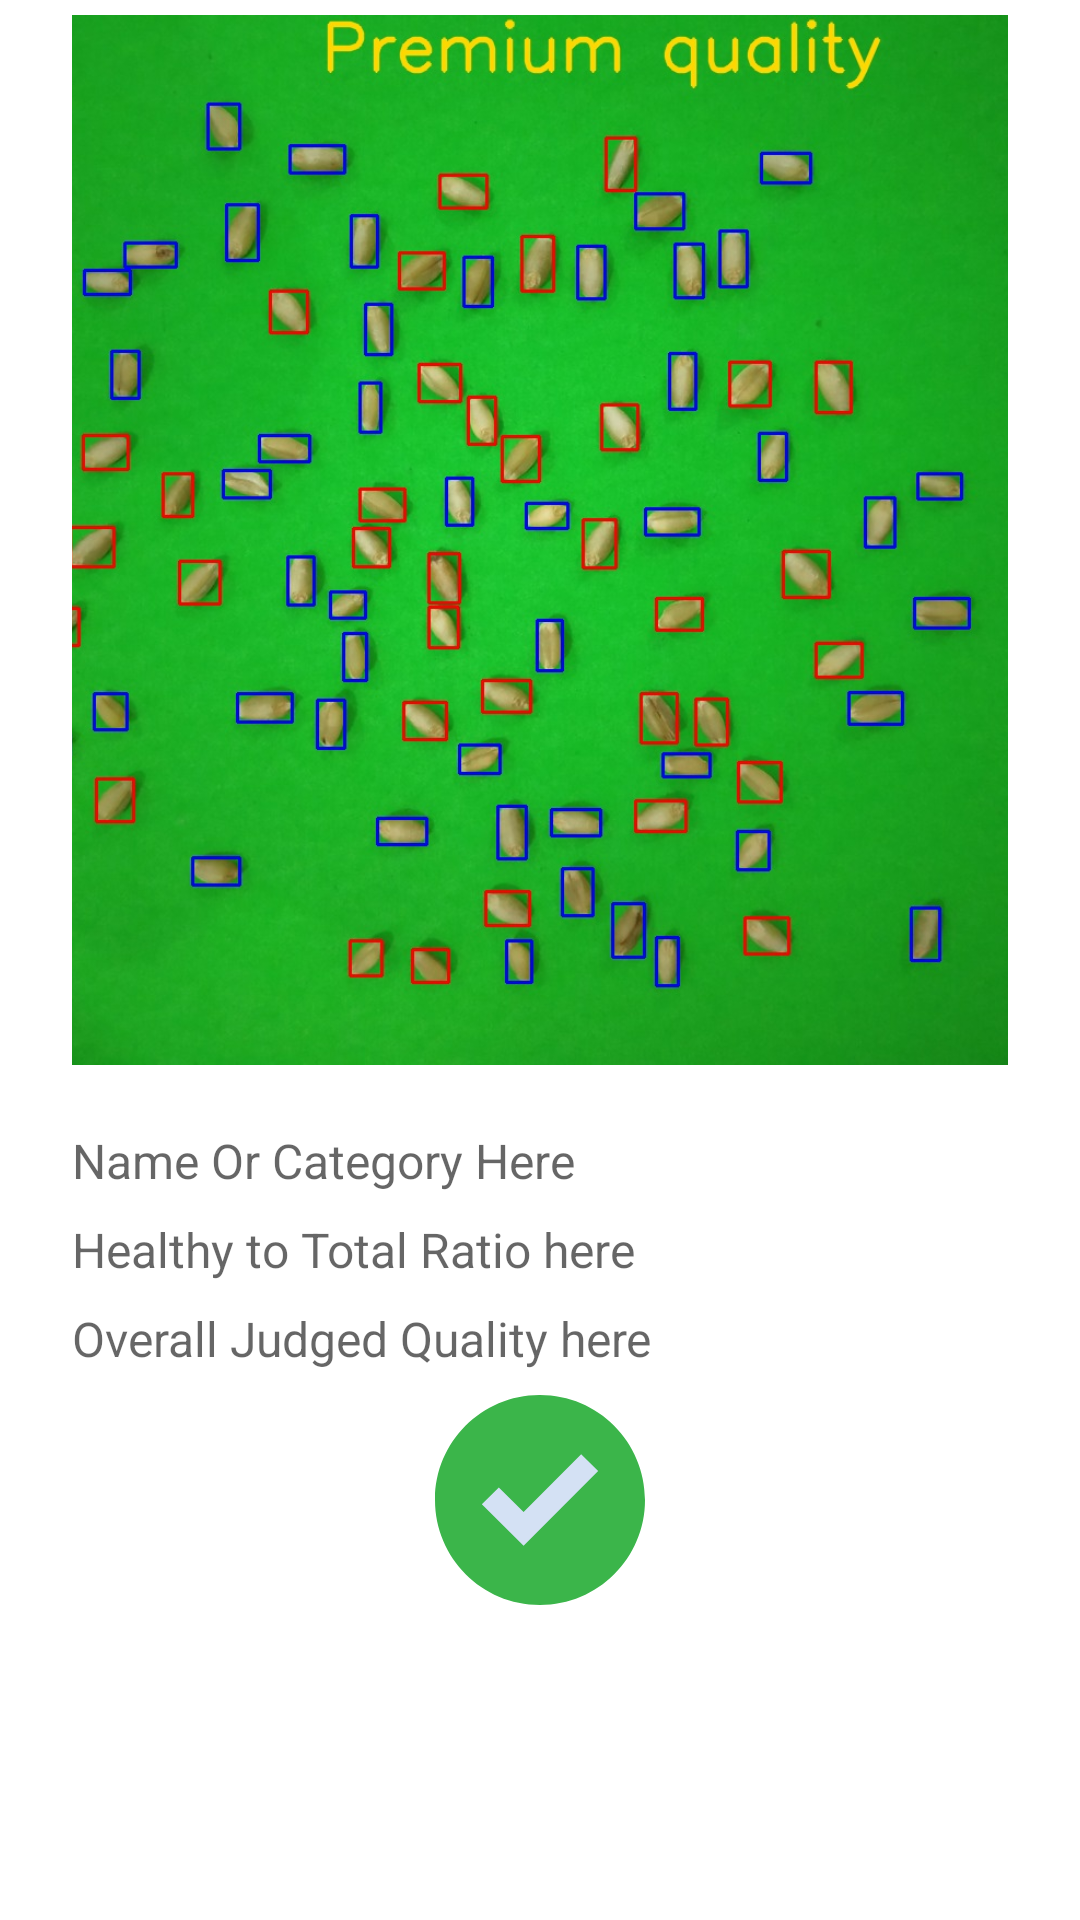

Here is an Android app screen rendered from its layout file. Give the layout XML and the strings, colors and styles it references.
<!-- AndroidManifest.xml: application theme AppTheme -->
<!-- res/layout/activity_quality_test_result.xml -->
<?xml version="1.0" encoding="utf-8"?>
<androidx.coordinatorlayout.widget.CoordinatorLayout xmlns:android="http://schemas.android.com/apk/res/android"
    xmlns:app="http://schemas.android.com/apk/res-auto"
    xmlns:tools="http://schemas.android.com/tools"
    android:layout_width="match_parent"
    android:layout_height="match_parent">


    <com.google.android.material.appbar.AppBarLayout
        android:id="@+id/app_bar_layout"
        android:layout_width="match_parent"
        android:layout_height="wrap_content"
        android:background="@android:color/white"
        android:fitsSystemWindows="true"
        app:layout_constraintEnd_toEndOf="parent"
        app:layout_constraintStart_toStartOf="parent"
        app:layout_constraintTop_toTopOf="parent">

        <com.google.android.material.appbar.CollapsingToolbarLayout
            android:id="@+id/collapsing_toolbar"
            android:layout_width="match_parent"
            android:layout_height="wrap_content"
            android:fitsSystemWindows="true"
            app:contentScrim="@android:color/white"
            app:expandedTitleTextAppearance="@android:color/transparent"
            app:layout_scrollFlags="scroll|exitUntilCollapsed">

            <RelativeLayout
                android:layout_width="match_parent"
                android:layout_height="wrap_content"
                android:layout_gravity="center"
                android:gravity="center">

                <ImageView
                    android:id="@+id/item_image"
                    android:layout_width="wrap_content"
                    android:layout_height="350dp"
                    android:layout_centerInParent="true"
                    android:layout_marginStart="24dp"
                    android:layout_marginTop="10dp"
                    android:layout_marginEnd="24dp"
                    android:scaleType="centerCrop"
                    android:src="@drawable/result_1" />

                <LinearLayout
                    android:id="@+id/ml"
                    android:layout_width="wrap_content"
                    android:layout_height="wrap_content"
                    android:layout_centerInParent="true"
                    android:orientation="vertical"
                    android:visibility="gone">

                    <ProgressBar
                        android:id="@+id/pbAnalyseML"
                        android:layout_width="wrap_content"
                        android:layout_height="wrap_content"
                        android:layout_gravity="center" />

                    <TextView
                        android:id="@+id/tvAnalyse"
                        android:layout_width="wrap_content"
                        android:layout_height="wrap_content"
                        android:layout_gravity="center"
                        android:text="Analysing Quality..."
                        android:textColor="@android:color/holo_red_dark" />
                </LinearLayout>
            </RelativeLayout>

            <androidx.appcompat.widget.Toolbar
                android:id="@+id/toolbar"
                android:layout_width="match_parent"
                android:layout_height="?attr/actionBarSize"
                android:title="Add Item In Inventory"
                app:layout_collapseMode="pin"
                app:popupTheme="@style/ThemeOverlay.AppCompat.Light"
                tools:ignore="HardcodedText" />
        </com.google.android.material.appbar.CollapsingToolbarLayout>
    </com.google.android.material.appbar.AppBarLayout>

    <androidx.core.widget.NestedScrollView
        android:layout_width="match_parent"
        android:layout_height="match_parent"
        android:clipToPadding="false"
        app:layout_behavior="@string/appbar_scrolling_view_behavior">


        <androidx.constraintlayout.widget.ConstraintLayout
            android:layout_width="match_parent"
            android:layout_height="wrap_content"
            android:background="?android:windowBackground">


            <TextView
                android:id="@+id/tvName"
                style="@style/Widget.MaterialComponents.TextInputLayout.OutlinedBox.Dense"
                android:layout_width="0dp"
                android:layout_height="wrap_content"
                android:layout_marginStart="24dp"
                android:layout_marginTop="16dp"
                android:layout_marginEnd="24dp"
                android:hint="Name Or Category Here"
                android:textSize="16sp"
                app:endIconMode="custom"
                app:layout_constraintEnd_toEndOf="parent"
                app:layout_constraintStart_toStartOf="parent"
                app:layout_constraintTop_toTopOf="parent"
                app:startIconTintMode="screen" />

            <TextView
                android:id="@+id/tvRatio"
                style="@style/Widget.MaterialComponents.TextInputLayout.OutlinedBox.Dense"
                android:layout_width="0dp"
                android:layout_height="wrap_content"
                android:layout_marginStart="24dp"
                android:layout_marginTop="8dp"
                android:layout_marginEnd="24dp"
                android:hint="Healthy to Total Ratio here"
                android:textSize="16sp"
                app:endIconMode="custom"
                app:layout_constraintEnd_toEndOf="parent"
                app:layout_constraintStart_toStartOf="parent"
                app:layout_constraintTop_toBottomOf="@id/tvName"
                app:startIconTintMode="screen" />

            <TextView
                android:id="@+id/district"
                style="@style/Widget.MaterialComponents.TextInputLayout.OutlinedBox.Dense"
                android:layout_width="0dp"
                android:layout_height="wrap_content"
                android:layout_marginStart="24dp"
                android:layout_marginTop="8dp"
                android:layout_marginEnd="24dp"
                android:hint="Overall Judged Quality here"
                android:textSize="16sp"
                app:endIconMode="custom"
                app:layout_constraintEnd_toEndOf="parent"
                app:layout_constraintStart_toStartOf="parent"
                app:layout_constraintTop_toBottomOf="@id/tvRatio"
                app:startIconTintMode="screen" />

            <ImageView
                android:id="@+id/tick"
                android:layout_width="70dp"
                android:layout_height="70dp"
                android:src="@drawable/ic_tick"
                app:layout_constraintEnd_toEndOf="parent"
                android:layout_marginTop="8dp"
                app:layout_constraintStart_toStartOf="parent"
                app:layout_constraintTop_toBottomOf="@+id/district" />

            <androidx.recyclerview.widget.RecyclerView
                android:id="@+id/rvPrevResults"
                android:layout_width="match_parent"
                android:layout_height="wrap_content"
                android:layout_marginTop="16dp"
                app:layout_constraintBottom_toBottomOf="parent"
                app:layout_constraintEnd_toEndOf="parent"
                app:layout_constraintStart_toStartOf="parent"
                app:layout_constraintTop_toBottomOf="@id/tick" />
        </androidx.constraintlayout.widget.ConstraintLayout>

    </androidx.core.widget.NestedScrollView>
</androidx.coordinatorlayout.widget.CoordinatorLayout>
<!-- resources referenced by this layout -->
<resources>
  <!-- drawable ic_tick (drawable) -->
  <vector android:height="64dp" android:viewportHeight="367.805"
      android:viewportWidth="367.805" android:width="64dp" xmlns:android="http://schemas.android.com/apk/res/android">
      <path android:fillColor="#3BB54A" android:pathData="M183.903,0.001c101.566,0 183.902,82.336 183.902,183.902s-82.336,183.902 -183.902,183.902S0.001,285.469 0.001,183.903l0,0C-0.288,82.625 81.579,0.29 182.856,0.001C183.205,0 183.554,0 183.903,0.001z"/>
      <path android:fillColor="#D4E1F4" android:pathData="M285.78,133.225l-130.612,130.612l-73.143,-72.62l29.78,-29.257l43.363,42.841l100.833,-100.833z"/>
  </vector>
  <!-- drawable result_1: jpeg bitmap (drawable, 251194 bytes) -->
  <style name="AppTheme" parent="Theme.MaterialComponents.Light.DarkActionBar">
          
          <item name="colorPrimary">@color/colorPrimary</item>
          <item name="colorPrimaryDark">@color/colorPrimaryDark</item>
          <item name="colorAccent">@color/colorAccent</item>
          <item name="fontFamily">@font/poppins_family</item>
      </style>
  <color name="colorPrimary">#8a2be2</color>
  <color name="colorPrimaryDark">#5300af</color>
  <color name="colorAccent">#03DAC5</color>
</resources>
